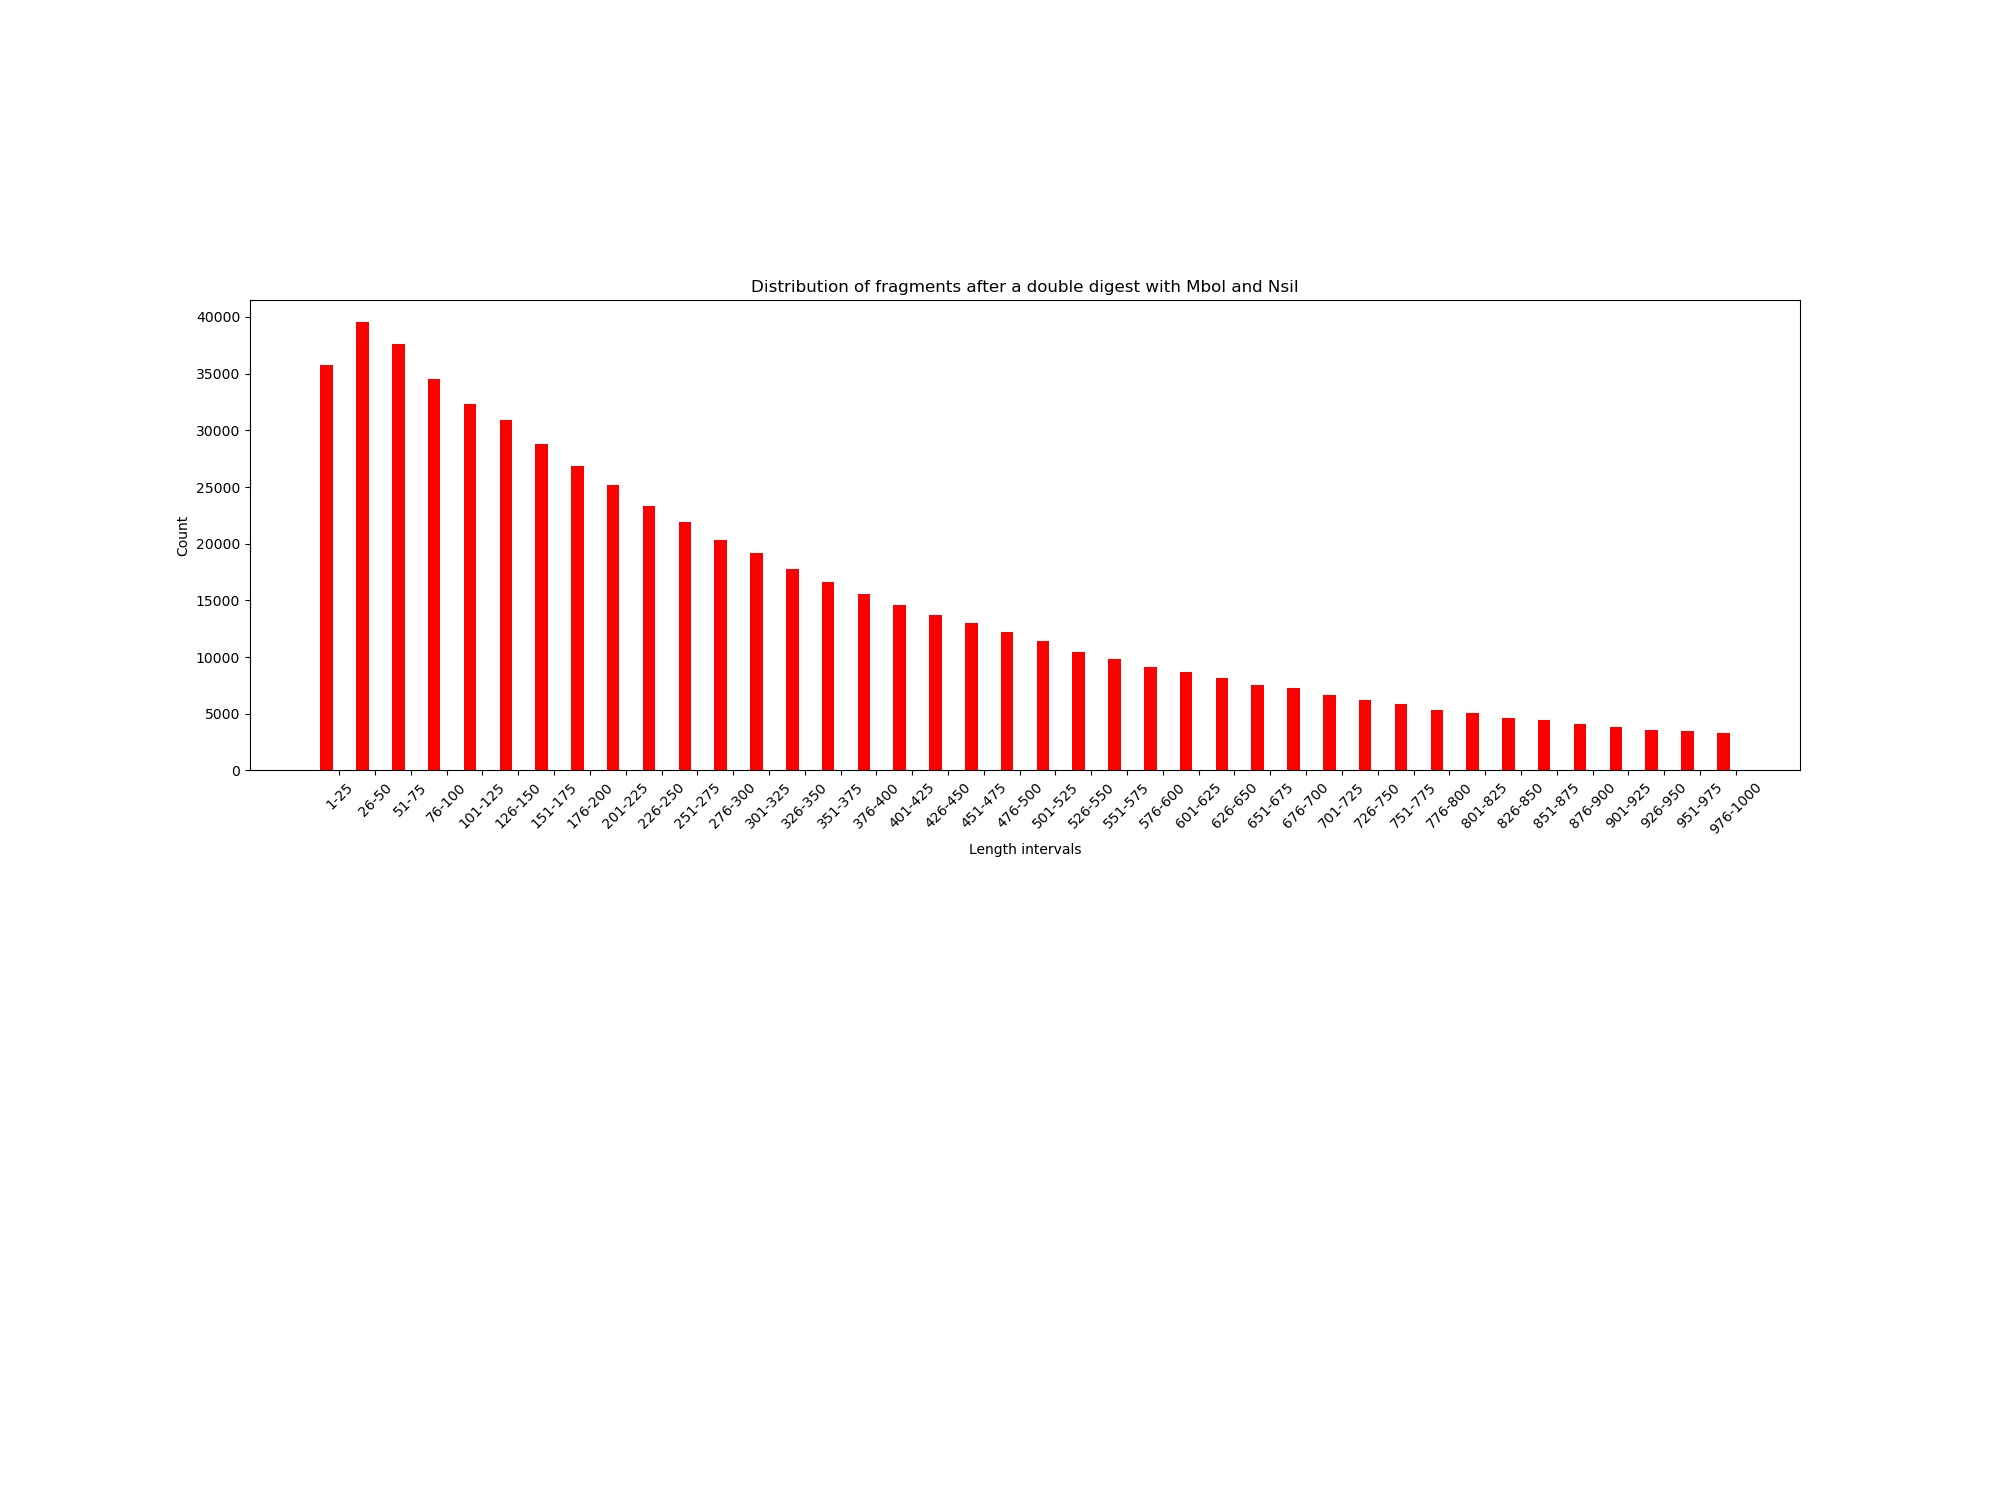

Values plotted in this chart, from the file beside it:
FRAGMENT INTERVAL; FRAGS; PERCENT; FRAGS WITH Ns; 
1-25; 35729; 5.431; 1; 
26-50; 39521; 6.008; 6; 
51-75; 37612; 5.718; 11; 
76-100; 34486; 5.242; 17; 
101-125; 32325; 4.914; 30; 
126-150; 30896; 4.697; 30; 
151-175; 28798; 4.378; 34; 
176-200; 26845; 4.081; 40; 
201-225; 25209; 3.832; 49; 
226-250; 23352; 3.55; 57; 
251-275; 21910; 3.331; 57; 
276-300; 20343; 3.092; 41; 
301-325; 19194; 2.918; 66; 
326-350; 17738; 2.696; 69; 
351-375; 16641; 2.53; 65; 
376-400; 15575; 2.368; 62; 
401-425; 14569; 2.215; 62; 
426-450; 13700; 2.083; 85; 
451-475; 13033; 1.981; 83; 
476-500; 12188; 1.853; 66; 
501-525; 11421; 1.736; 61; 
526-550; 10415; 1.583; 72; 
551-575; 9873; 1.501; 65; 
576-600; 9142; 1.39; 54; 
601-625; 8694; 1.322; 54; 
626-650; 8129; 1.236; 54; 
651-675; 7499; 1.14; 62; 
676-700; 7272; 1.105; 56; 
701-725; 6691; 1.017; 61; 
726-750; 6256; 0.951; 51; 
751-775; 5822; 0.885; 46; 
776-800; 5351; 0.8134; 58; 
801-825; 5050; 0.7677; 57; 
826-850; 4668; 0.7096; 43; 
851-875; 4470; 0.6795; 51; 
876-900; 4112; 0.6251; 44; 
901-925; 3863; 0.5872; 54; 
926-950; 3589; 0.5456; 47; 
951-975; 3493; 0.531; 48; 
976-1000; 3286; 0.4995; 35; 
1001-1025; 3057; 0.4647; 43; 
1026-1050; 2927; 0.4449; 33; 
1051-1075; 2631; 0.3999; 48; 
1076-1100; 2393; 0.3638; 35; 
1101-1125; 2422; 0.3682; 45; 
1126-1150; 2196; 0.3338; 36; 
1151-1175; 2064; 0.3138; 30; 
1176-1200; 1916; 0.2913; 39; 
1201-1225; 1845; 0.2805; 34; 
1226-1250; 1598; 0.2429; 26; 
1251-1275; 1577; 0.2397; 40; 
1276-1300; 1467; 0.223; 23; 
1301-1325; 1378; 0.2095; 52; 
1326-1350; 1342; 0.204; 39; 
1351-1375; 1212; 0.1842; 28; 
1376-1400; 1122; 0.1706; 30; 
1401-1425; 1093; 0.1662; 19; 
1426-1450; 1040; 0.1581; 26; 
1451-1475; 910; 0.1383; 19; 
1476-1500; 883; 0.1342; 29; 
... 134 more rows
